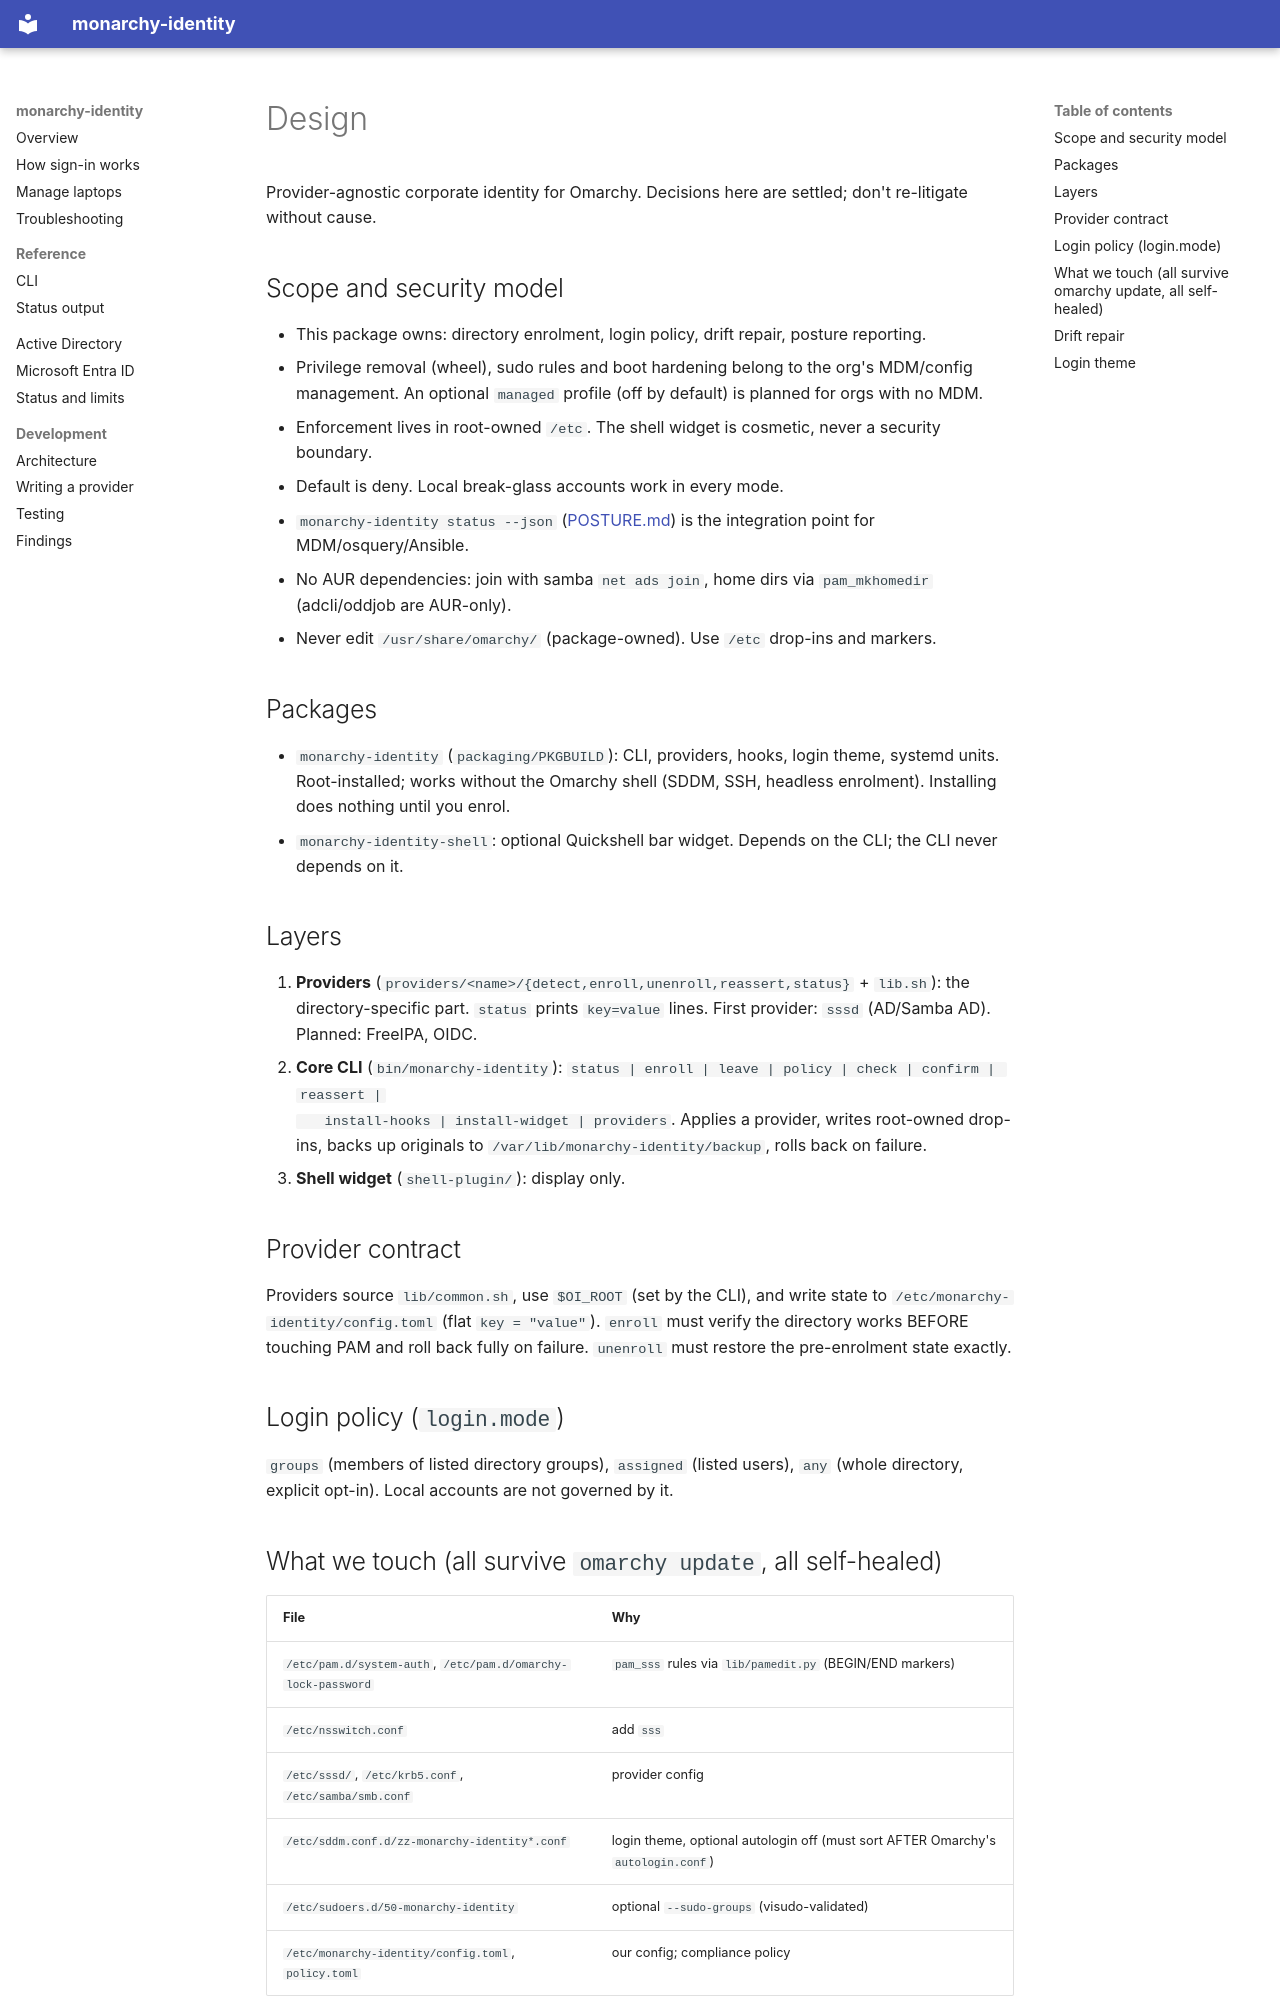

repository: blatessa/monarchy-identity · page: dev/DESIGN/index.html · generator: mkdocs

# Design

Provider-agnostic corporate identity for Omarchy. Decisions here are settled; don't re-litigate without cause.

## Scope and security model
- This package owns: directory enrolment, login policy, drift repair, posture reporting.
- Privilege removal (wheel), sudo rules and boot hardening belong to the org's MDM/config management. An optional
  `managed` profile (off by default) is planned for orgs with no MDM.
- Enforcement lives in root-owned `/etc`. The shell widget is cosmetic, never a security boundary.
- Default is deny. Local break-glass accounts work in every mode.
- `monarchy-identity status --json` ([POSTURE.md](../POSTURE.md)) is the integration point for MDM/osquery/Ansible.
- No AUR dependencies: join with samba `net ads join`, home dirs via `pam_mkhomedir` (adcli/oddjob are AUR-only).
- Never edit `/usr/share/omarchy/` (package-owned). Use `/etc` drop-ins and markers.

## Packages
- `monarchy-identity` (`packaging/PKGBUILD`): CLI, providers, hooks, login theme, systemd units. Root-installed;
  works without the Omarchy shell (SDDM, SSH, headless enrolment). Installing does nothing until you enrol.
- `monarchy-identity-shell`: optional Quickshell bar widget. Depends on the CLI; the CLI never depends on it.

## Layers
1. **Providers** (`providers/<name>/{detect,enroll,unenroll,reassert,status}` + `lib.sh`): the directory-specific
   part. `status` prints `key=value` lines. First provider: `sssd` (AD/Samba AD). Planned: FreeIPA, OIDC.
2. **Core CLI** (`bin/monarchy-identity`): `status | enroll | leave | policy | check | confirm | reassert |
   install-hooks | install-widget | providers`. Applies a provider, writes root-owned drop-ins, backs up originals to
   `/var/lib/monarchy-identity/backup`, rolls back on failure.
3. **Shell widget** (`shell-plugin/`): display only.

## Provider contract
Providers source `lib/common.sh`, use `$OI_ROOT` (set by the CLI), and write state to
`/etc/monarchy-identity/config.toml` (flat `key = "value"`). `enroll` must verify the directory works BEFORE touching
PAM and roll back fully on failure. `unenroll` must restore the pre-enrolment state exactly.

## Login policy (`login.mode`)
`groups` (members of listed directory groups), `assigned` (listed users), `any` (whole directory, explicit opt-in).
Local accounts are not governed by it.
